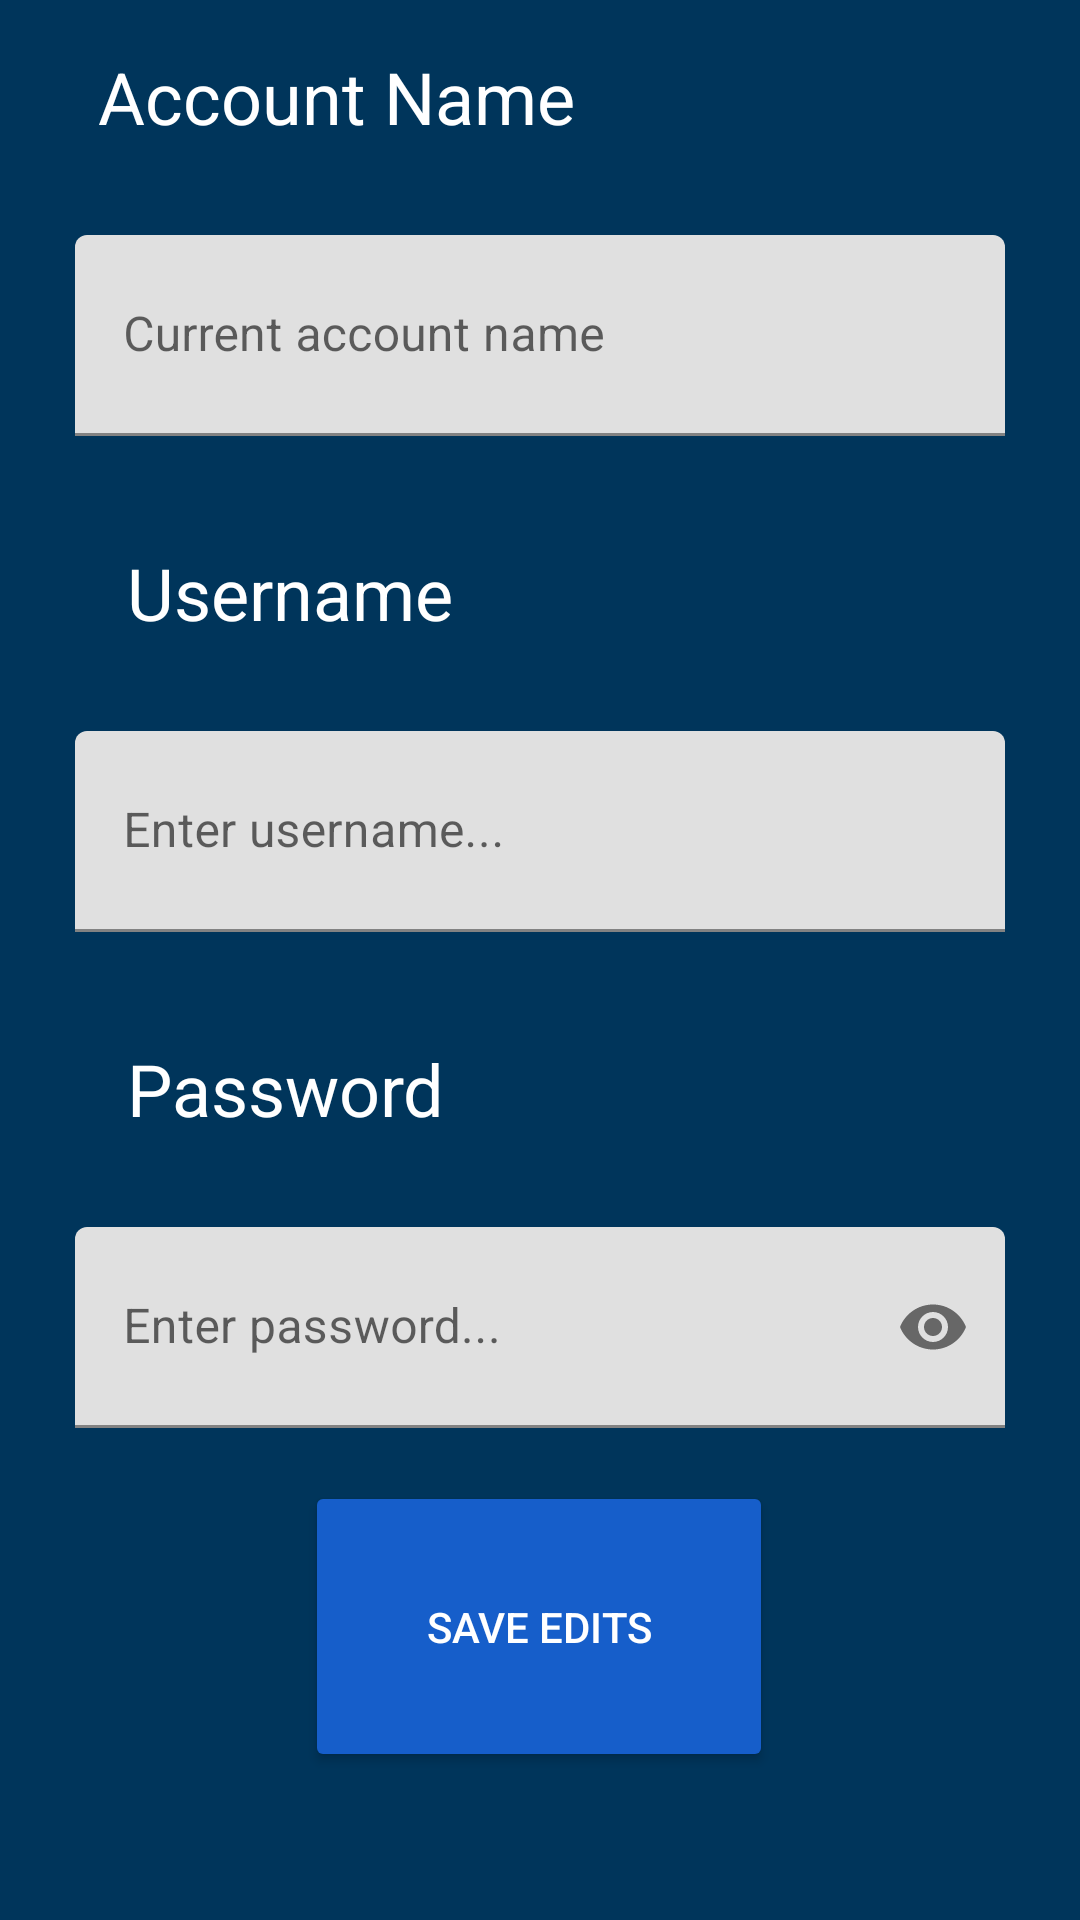

Reconstruct the res/layout file that produces this screen, plus the resources it refers to.
<!-- AndroidManifest.xml: application theme Theme.EasyPass -->
<!-- res/layout/activity_view_login.xml -->
<?xml version="1.0" encoding="utf-8"?>
<androidx.constraintlayout.widget.ConstraintLayout xmlns:android="http://schemas.android.com/apk/res/android"
    xmlns:app="http://schemas.android.com/apk/res-auto"
    xmlns:tools="http://schemas.android.com/tools"
    android:layout_width="match_parent"
    android:layout_height="match_parent"
    tools:context=".login.ViewLoginActivity"
    android:background="@color/blue_bg_color">


    <TextView
        android:id="@+id/viewLoginAccountNameTitle"
        android:layout_width="wrap_content"
        android:layout_height="wrap_content"
        android:layout_marginTop="16dp"
        android:text="Account Name"
        android:textColor="@color/white"
        android:textSize="24sp"
        app:layout_constraintEnd_toEndOf="parent"
        app:layout_constraintHorizontal_bias="0.162"
        app:layout_constraintStart_toStartOf="parent"
        app:layout_constraintTop_toTopOf="parent" />

    <com.google.android.material.textfield.TextInputLayout
        android:id="@+id/viewLoginAccountNameLayout"
        android:layout_width="310dp"
        android:layout_height="67dp"
        android:layout_marginTop="30dp"
        app:layout_constraintEnd_toEndOf="parent"
        app:layout_constraintStart_toStartOf="parent"
        app:layout_constraintTop_toBottomOf="@id/viewLoginAccountNameTitle">

        <com.google.android.material.textfield.TextInputEditText
            android:id="@+id/viewLoginAccountNameInput"
            android:layout_width="match_parent"
            android:layout_height="match_parent"
            android:hint="Current account name"
            android:enabled="false"
            android:inputType="none" />
    </com.google.android.material.textfield.TextInputLayout>

    <TextView
        android:id="@+id/viewLoginUsernameTitle"
        android:layout_width="wrap_content"
        android:layout_height="wrap_content"
        android:layout_marginTop="36dp"
        android:text="Username"
        android:textColor="@color/white"
        android:textSize="24sp"
        app:layout_constraintEnd_toEndOf="parent"
        app:layout_constraintHorizontal_bias="0.168"
        app:layout_constraintStart_toStartOf="parent"
        app:layout_constraintTop_toBottomOf="@+id/viewLoginAccountNameLayout" />

    <com.google.android.material.textfield.TextInputLayout
        android:id="@+id/viewLoginUsernameLayout"
        android:layout_width="310dp"
        android:layout_height="67dp"
        android:layout_marginTop="30dp"
        app:layout_constraintEnd_toEndOf="parent"
        app:layout_constraintStart_toStartOf="parent"
        app:layout_constraintTop_toBottomOf="@id/viewLoginUsernameTitle">

        <com.google.android.material.textfield.TextInputEditText
            android:id="@+id/viewLoginUsernameInput"
            android:layout_width="match_parent"
            android:layout_height="match_parent"
            android:hint="Enter username..."
            android:inputType="text" />
    </com.google.android.material.textfield.TextInputLayout>

    <TextView
        android:id="@+id/viewLoginPasswordTitle"
        android:layout_width="wrap_content"
        android:layout_height="wrap_content"
        android:layout_marginTop="36dp"
        android:text="Password"
        android:textColor="@color/white"
        android:textSize="24sp"
        app:layout_constraintEnd_toEndOf="parent"
        app:layout_constraintHorizontal_bias="0.167"
        app:layout_constraintStart_toStartOf="parent"
        app:layout_constraintTop_toBottomOf="@+id/viewLoginUsernameLayout" />

    <com.google.android.material.textfield.TextInputLayout
        android:id="@+id/viewLoginPasswordLayout"
        android:layout_width="310dp"
        android:layout_height="67dp"
        android:layout_marginTop="30dp"
        app:layout_constraintEnd_toEndOf="parent"
        app:layout_constraintStart_toStartOf="parent"
        app:layout_constraintTop_toBottomOf="@id/viewLoginPasswordTitle"
        app:passwordToggleEnabled="true">

        <com.google.android.material.textfield.TextInputEditText
            android:id="@+id/viewLoginPasswordInput"
            android:layout_width="match_parent"
            android:layout_height="match_parent"
            android:hint="Enter password..."
            android:inputType="textPassword" />
    </com.google.android.material.textfield.TextInputLayout>

    <Button
        android:id="@+id/saveEditsButton"
        android:layout_width="156dp"
        android:layout_height="97dp"
        android:backgroundTint="@color/blue_btn_color"
        android:text="Save Edits"
        android:textColor="@color/white"
        app:layout_constraintBottom_toBottomOf="parent"
        app:layout_constraintEnd_toEndOf="parent"
        app:layout_constraintHorizontal_bias="0.498"
        app:layout_constraintStart_toStartOf="parent"
        app:layout_constraintTop_toBottomOf="@+id/viewLoginPasswordLayout"
        app:layout_constraintVertical_bias="0.264" />

</androidx.constraintlayout.widget.ConstraintLayout>
<!-- resources referenced by this layout -->
<resources>
  <color name="blue_bg_color">#FF00355B</color>
  <color name="blue_btn_color">#FF165ECA</color>
  <color name="white">#FFFFFFFF</color>
  <style name="Theme.EasyPass" parent="Theme.MaterialComponents.DayNight.DarkActionBar">
          
          <item name="colorPrimary">@color/blue_bg_color</item>
          <item name="colorPrimaryVariant">@color/blue_bg_color</item>
          <item name="colorOnPrimary">@color/black</item>
          
          <item name="colorSecondary">@color/teal_200</item>
          <item name="colorSecondaryVariant">@color/teal_700</item>
          <item name="colorOnSecondary">@color/black</item>
          
          <item name="android:statusBarColor" tools:targetApi="l">?attr/colorPrimaryVariant</item>
          
      </style>
  <color name="black">#FF000000</color>
  <color name="teal_200">#FF03DAC5</color>
  <color name="teal_700">#FF018786</color>
</resources>
